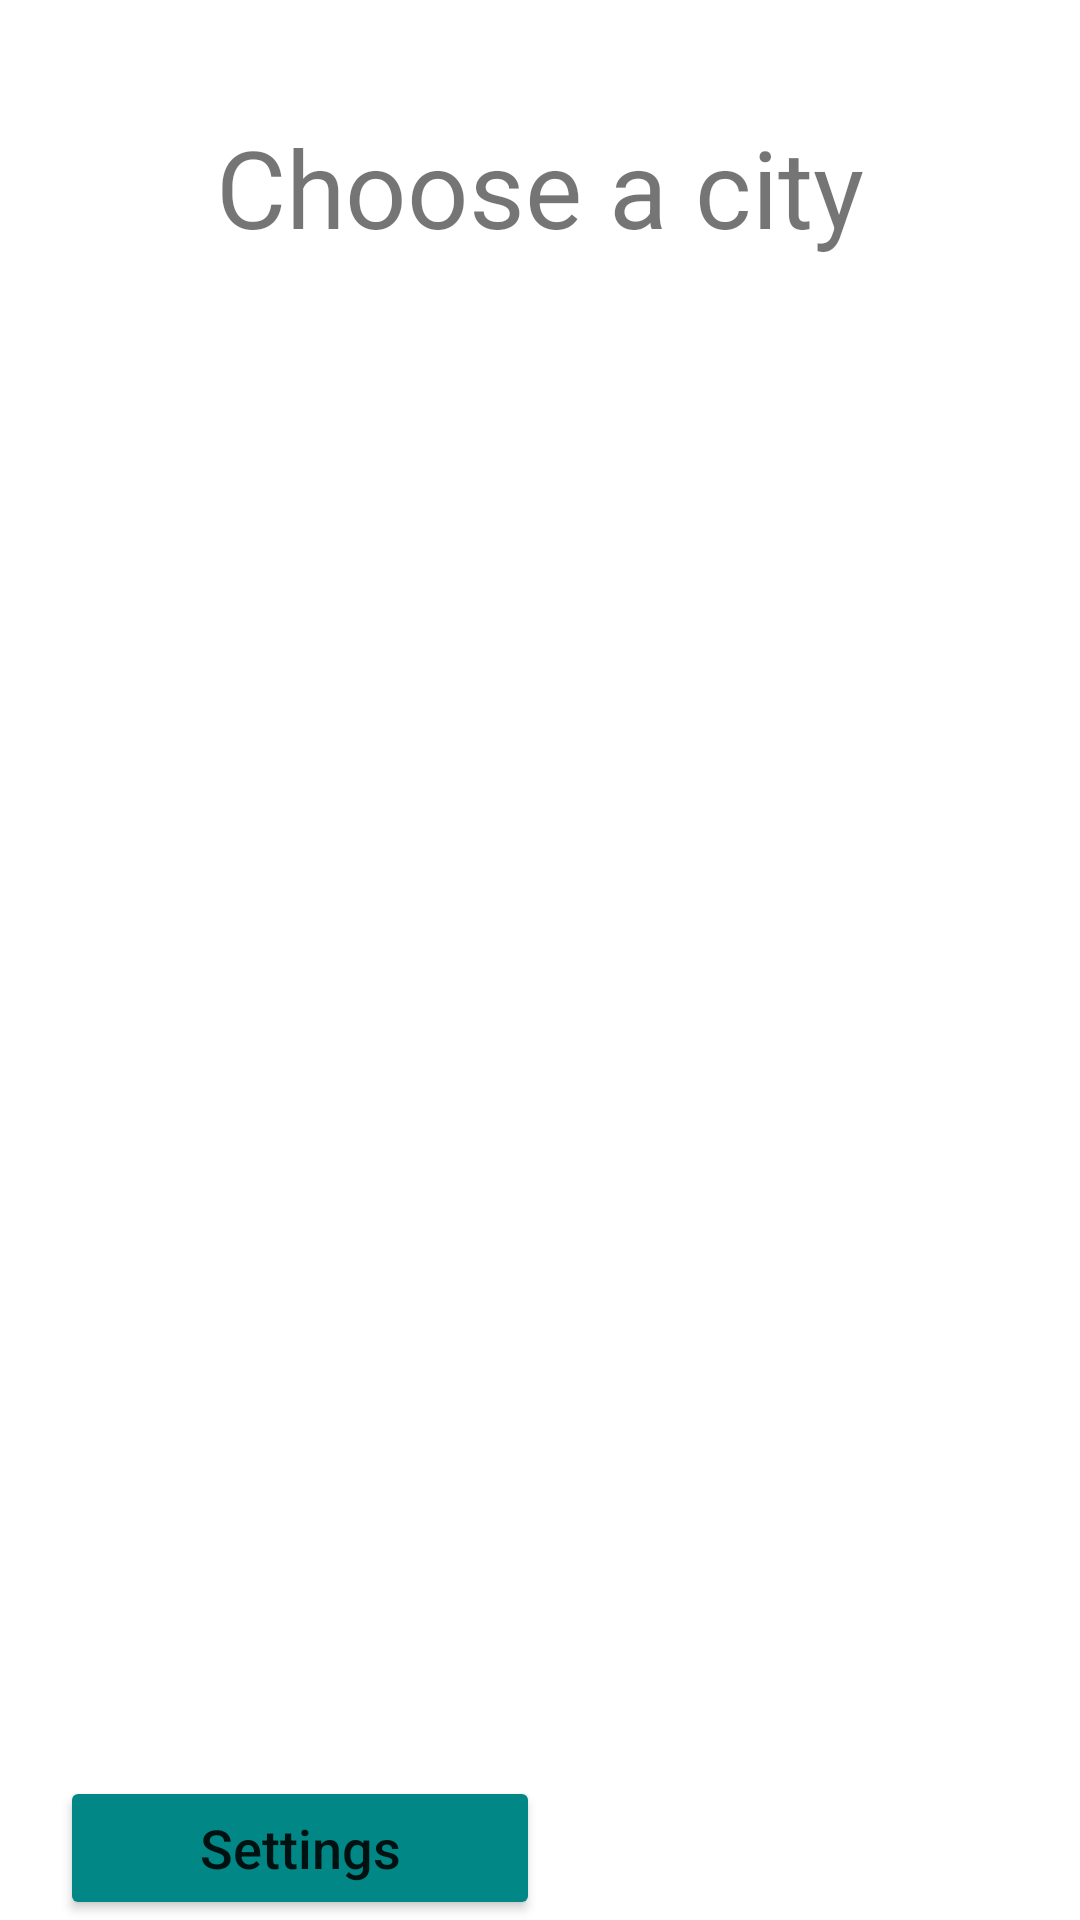

Layout XML and referenced resources for this Android screen:
<!-- AndroidManifest.xml: application theme Theme.MKotlin -->
<!-- res/layout/fragment_list.xml -->
<?xml version="1.0" encoding="utf-8"?>
<androidx.constraintlayout.widget.ConstraintLayout xmlns:android="http://schemas.android.com/apk/res/android"
    xmlns:tools="http://schemas.android.com/tools"
    xmlns:app="http://schemas.android.com/apk/res-auto"
    android:layout_width="match_parent"
    android:layout_height="match_parent"
    tools:context=".ListFragment">

    <TextView
        android:id="@+id/textView2"
        android:layout_width="wrap_content"
        android:layout_height="wrap_content"
        android:text="@string/chose"
        android:textColor="@color/red"
        android:textSize="36sp"
        app:layout_constraintBottom_toBottomOf="parent"
        app:layout_constraintEnd_toEndOf="parent"
        app:layout_constraintStart_toStartOf="parent"
        app:layout_constraintTop_toTopOf="parent"
        app:layout_constraintVertical_bias="0.064" />

    <ListView
        android:id="@+id/list"
        android:layout_width="match_parent"
        android:layout_height="0dp"
        android:divider="@drawable/divider"
        android:dividerHeight="1dp"
        android:fadingEdge="vertical|horizontal"
        android:fadingEdgeLength="40dp"
        android:requiresFadingEdge="vertical|horizontal"
        android:scrollbarFadeDuration="1000"
        android:scrollbarDefaultDelayBeforeFade="0"
        app:layout_constraintBottom_toTopOf="@id/lay"
        app:layout_constraintEnd_toEndOf="parent"
        app:layout_constraintStart_toStartOf="parent"
        app:layout_constraintTop_toBottomOf="@+id/textView2" />

    <LinearLayout
        android:id="@+id/lay"
        android:layout_width="match_parent"
        android:layout_height="wrap_content"
        app:layout_constraintBottom_toBottomOf="parent"
        app:layout_constraintEnd_toEndOf="parent"
        app:layout_constraintStart_toStartOf="parent"
        app:layout_constraintTop_toTopOf="parent"
        app:layout_constraintVertical_bias="1">

        <Button
            android:id="@+id/button"
            android:layout_width="match_parent"
            android:layout_height="wrap_content"
            android:text="@string/settings"
            android:textSize="18sp"
            android:layout_marginStart="20dp"
            android:layout_weight="1"
            android:backgroundTint="@color/teal_700"
            android:textAllCaps="false"
            app:cornerRadius="30dp"/>

        <Spinner
            android:id="@+id/spinner"
            android:layout_weight="1"
            android:layout_width="match_parent"
            android:layout_height="match_parent"
            android:layout_marginEnd="20dp"
            app:layout_constraintLeft_toLeftOf="parent"
            app:layout_constraintTop_toTopOf="parent" />

</LinearLayout>

</androidx.constraintlayout.widget.ConstraintLayout>
<!-- resources referenced by this layout -->
<resources>
  <!-- drawable divider (drawable) -->
  <?xml version="1.0" encoding="utf-8"?>
  <inset xmlns:android="http://schemas.android.com/apk/res/android"
      android:insetLeft="20dp"
      android:insetRight="100dp" >
  
      <shape android:shape="rectangle" >
          <solid android:color="#1f1f1f" />
      </shape>
  
  </inset>
  <string name="chose">Choose a city</string>
  <string name="settings">Settings</string>
  <style name="Theme.MKotlin" parent="Theme.MaterialComponents.DayNight.NoActionBar">
          
          <item name="colorPrimary">@color/purple_500</item>
          <item name="colorPrimaryVariant">@color/purple_700</item>
          <item name="colorOnPrimary">@color/red</item>
          
          <item name="colorSecondary">@color/teal_200</item>
          <item name="colorSecondaryVariant">@color/teal_700</item>
          <item name="colorOnSecondary">@color/black</item>
          
          <item name="android:statusBarColor">@color/teal_700</item>
          
          <item name="android:backgroundTint">@color/white</item>
          <item name="android:navigationBarColor">@color/white</item>
      </style>
  <!-- not gathered from this repository: default colours our renderer supplied (Android Studio template values) -->
  <color name="purple_500">#FF6200EE</color>
  <color name="purple_700">#FF3700B3</color>
  <color name="teal_200">#FF03DAC5</color>
  <color name="teal_700">#FF018786</color>
  <color name="black">#FF000000</color>
  <color name="white">#FFFFFFFF</color>
</resources>
